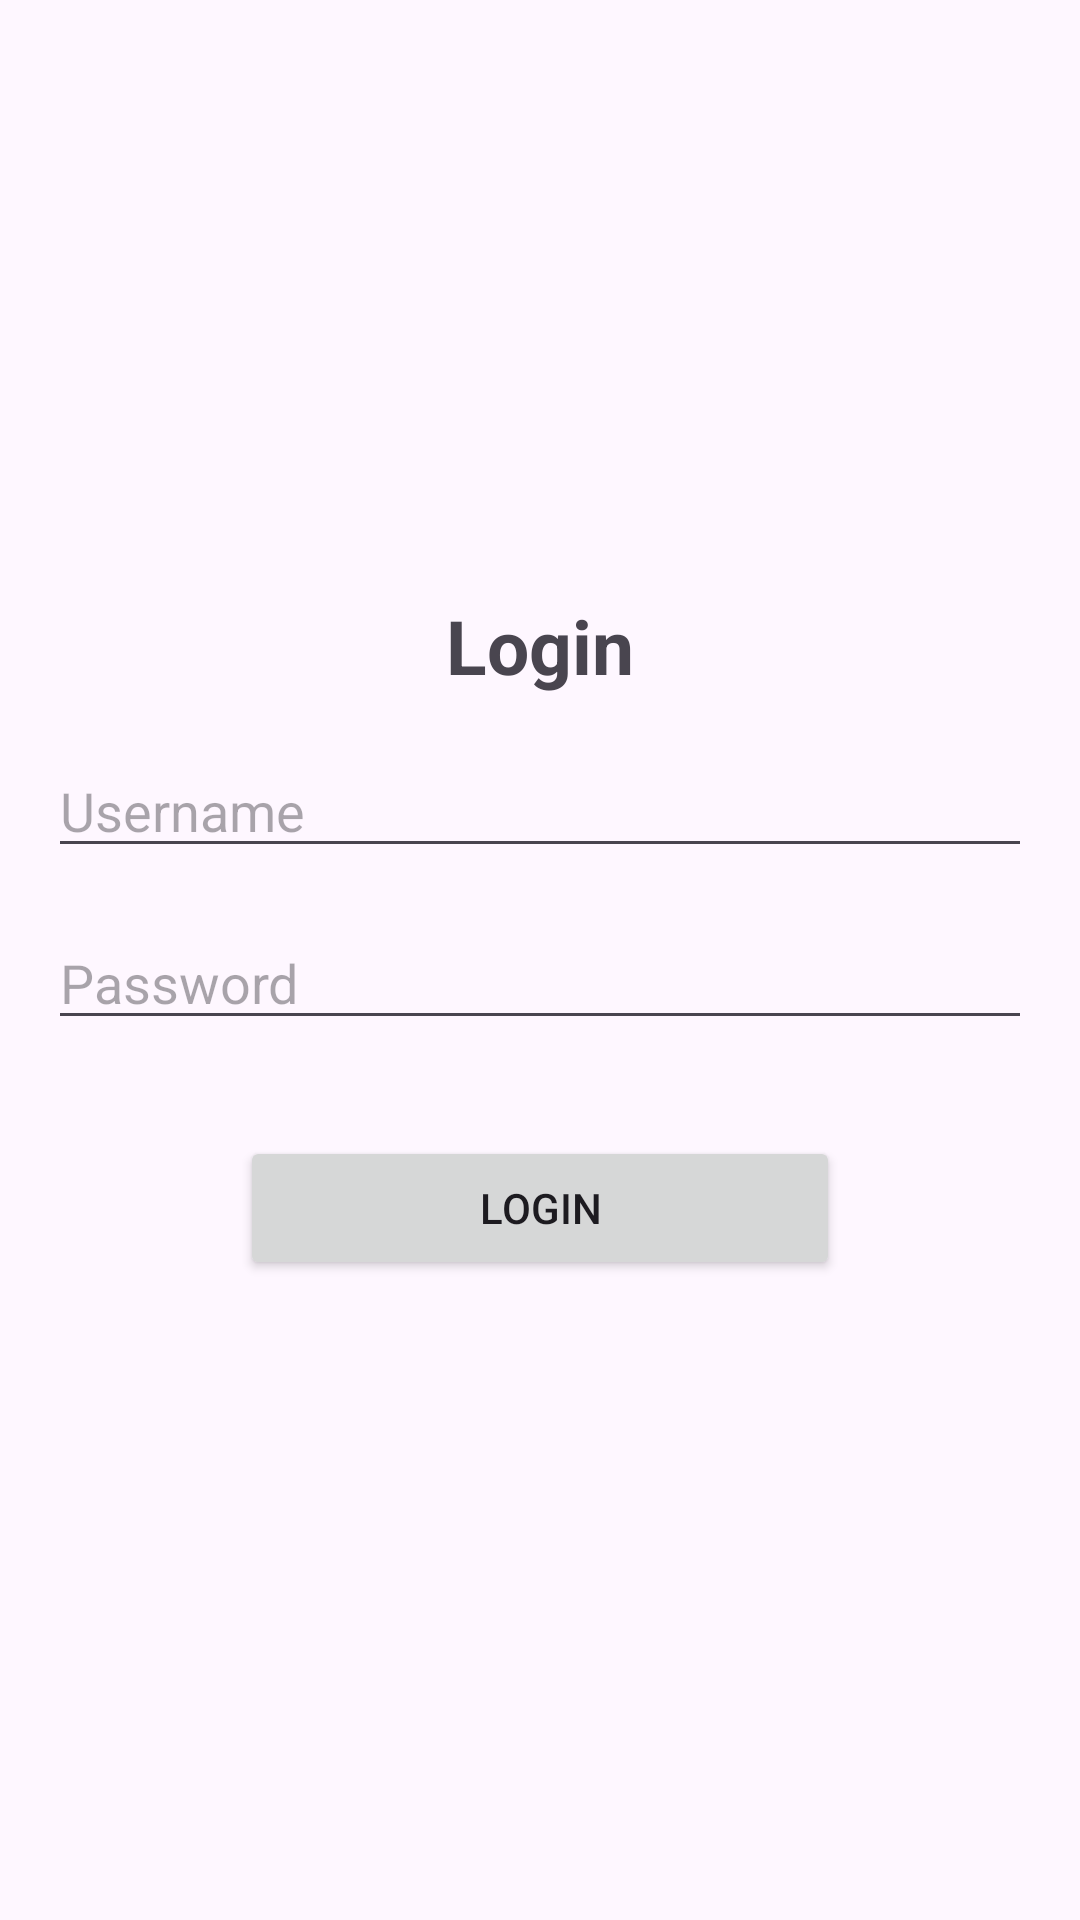

This screen was rendered from an Android layout file. Write that file and the resources it references.
<!-- AndroidManifest.xml: application theme Theme.UTS_HusnaFelisa -->
<!-- res/layout/activity_third.xml -->
<?xml version="1.0" encoding="utf-8"?>
<androidx.constraintlayout.widget.ConstraintLayout xmlns:android="http://schemas.android.com/apk/res/android"
    xmlns:app="http://schemas.android.com/apk/res-auto"
    xmlns:tools="http://schemas.android.com/tools"
    android:id="@+id/main"
    android:layout_width="match_parent"
    android:layout_height="match_parent"
    tools:context=".ThirdActivity"
    android:padding="16dp">


    <androidx.constraintlayout.widget.Guideline
        android:id="@+id/guideline"
        android:layout_width="wrap_content"
        android:layout_height="wrap_content"
        android:orientation="horizontal"
        app:layout_constraintGuide_percent="0.3" />

    <TextView
        android:id="@+id/txt_login"
        android:layout_width="wrap_content"
        android:layout_height="wrap_content"
        app:layout_constraintStart_toStartOf="parent"
        app:layout_constraintEnd_toEndOf="parent"
        app:layout_constraintTop_toBottomOf="@id/guideline"
        android:text="Login"
        android:textSize="25dp"
        android:textStyle="bold" />

    <EditText
        android:id="@+id/field_username"
        android:layout_width="match_parent"
        android:layout_height="wrap_content"
        android:hint="Username"
        app:layout_constraintTop_toBottomOf="@id/txt_login"
        app:layout_constraintStart_toStartOf="parent"
        app:layout_constraintEnd_toEndOf="parent"
        android:layout_marginTop="16dp"/>

    <EditText
        android:id="@+id/field_password"
        android:layout_width="match_parent"
        android:layout_height="wrap_content"
        android:hint="Password"
        app:layout_constraintTop_toBottomOf="@id/field_username"
        app:layout_constraintStart_toStartOf="parent"
        app:layout_constraintEnd_toEndOf="parent"
        android:layout_marginTop="16dp"
        android:inputType="textPassword"/>

    <Button
        android:id="@+id/btn_login"
        android:layout_width="200dp"
        android:layout_height="wrap_content"
        android:text="Login"
        app:layout_constraintTop_toBottomOf="@id/field_password"
        app:layout_constraintStart_toStartOf="parent"
        app:layout_constraintEnd_toEndOf="parent"
        android:layout_marginTop="32dp"/>

</androidx.constraintlayout.widget.ConstraintLayout>
<!-- resources referenced by this layout -->
<resources>
  <style name="Theme.UTS_HusnaFelisa" parent="Base.Theme.UTS_HusnaFelisa" />
  <style name="Base.Theme.UTS_HusnaFelisa" parent="Theme.Material3.DayNight.NoActionBar">
          
          
      </style>
</resources>
